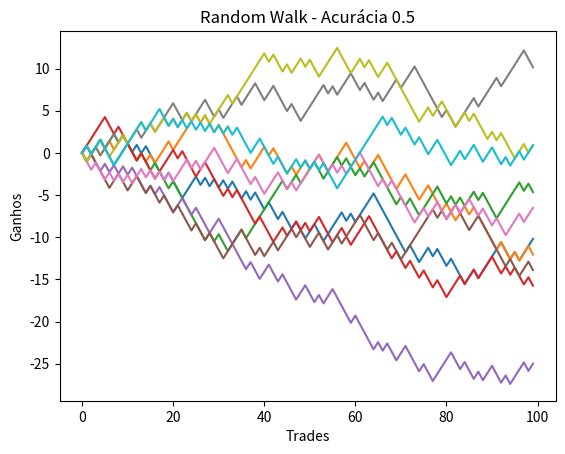

The matplotlib source for this figure:
# -*- coding: utf-8 -*-
"""
Created on Mon Aug 23 12:45:00 2021

@author: Leopoldo
"""

'''
Simples 1D random  
para demonstrar qual acurácia necessária
para se obter ganhos nas opções binárias
'''

import numpy as np
import random
from matplotlib import pyplot as plt


#Número de trades.
N_steps = 100

# Acurácia do sinal
prob = 0.5



'''
Definir a função para o random walk.  
N número de steps and
p probabilidade de corte   
'line' tipo da linha
'''
def SimpleRandomWalk(N, p, line):
    position = np.empty(N)
    position[0] = 0
    pos_counter = 0

    steps = np.arange(N)

    #Start the random walk.
    for i in range(1,N):
        #gerar variavel aleatória entre 0 e 1.
        test = random.random()
        '''
        Se test menor que a acurácia ganho 
        se não perda
        '''
        if test <= p:
            pos_counter += 0.85
        else:
            pos_counter -= 1
        #acrescentar retorno no array
        position[i] = pos_counter



    #Gerar gráficos
    plt.plot(steps, position, line)
    plt.title(f'Random Walk - Acurácia {prob}')
    plt.xlabel('Trades')
    plt.ylabel('Ganhos')


    return None

plt.figure()
#N linhas de Random walk para comparar
for i in range(0,10):
    SimpleRandomWalk(N_steps, prob, line = '-')
plt.show()